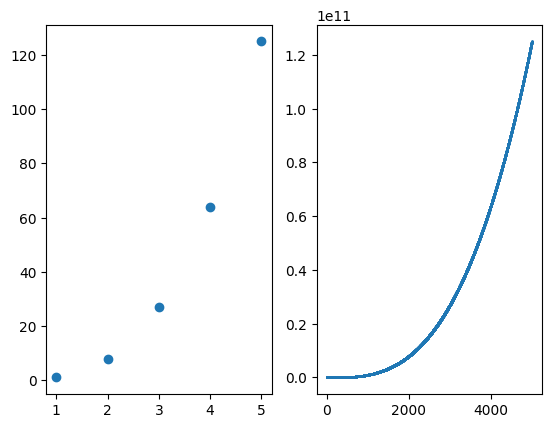

The script that saved this image:
import matplotlib.pyplot as plt
"""plot the first 5 and first 5000 cubes in 2 separate graphs in the same figure"""

x = range(1,6)
y = [n**3 for n in x]

xa = range(1,5001)
ya = [n**3 for n in xa]

plt.style.use('default')
fig, (ax, aa) = plt.subplots(1, 2)

ax.scatter(x,y)
aa.scatter(xa, ya, s=1)

plt.show()